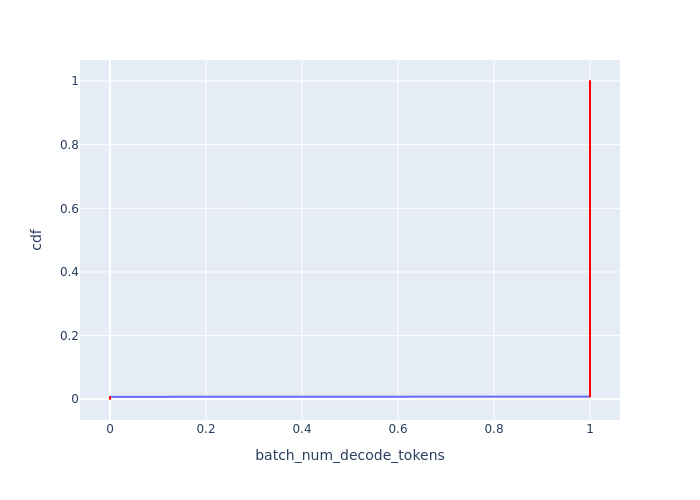

Data behind this chart, as committed beside it:
Batch Id, batch_num_decode_tokens, cdf
0, 0, 0.0007576
132, 0, 0.001515
264, 0, 0.002273
396, 0, 0.00303
528, 0, 0.003788
660, 0, 0.004545
792, 0, 0.005303
924, 0, 0.006061
1056, 0, 0.006818
1188, 0, 0.007576
1, 1, 0.008333
2, 1, 0.009091
3, 1, 0.009848
4, 1, 0.01061
5, 1, 0.01136
6, 1, 0.01212
7, 1, 0.01288
8, 1, 0.01364
9, 1, 0.01439
10, 1, 0.01515
11, 1, 0.01591
12, 1, 0.01667
13, 1, 0.01742
14, 1, 0.01818
15, 1, 0.01894
16, 1, 0.0197
17, 1, 0.02045
18, 1, 0.02121
19, 1, 0.02197
20, 1, 0.02273
21, 1, 0.02348
22, 1, 0.02424
23, 1, 0.025
24, 1, 0.02576
25, 1, 0.02652
26, 1, 0.02727
27, 1, 0.02803
28, 1, 0.02879
29, 1, 0.02955
30, 1, 0.0303
31, 1, 0.03106
32, 1, 0.03182
33, 1, 0.03258
34, 1, 0.03333
35, 1, 0.03409
36, 1, 0.03485
37, 1, 0.03561
38, 1, 0.03636
39, 1, 0.03712
40, 1, 0.03788
41, 1, 0.03864
42, 1, 0.03939
43, 1, 0.04015
44, 1, 0.04091
45, 1, 0.04167
46, 1, 0.04242
47, 1, 0.04318
48, 1, 0.04394
49, 1, 0.0447
50, 1, 0.04545
... 1,260 more rows
